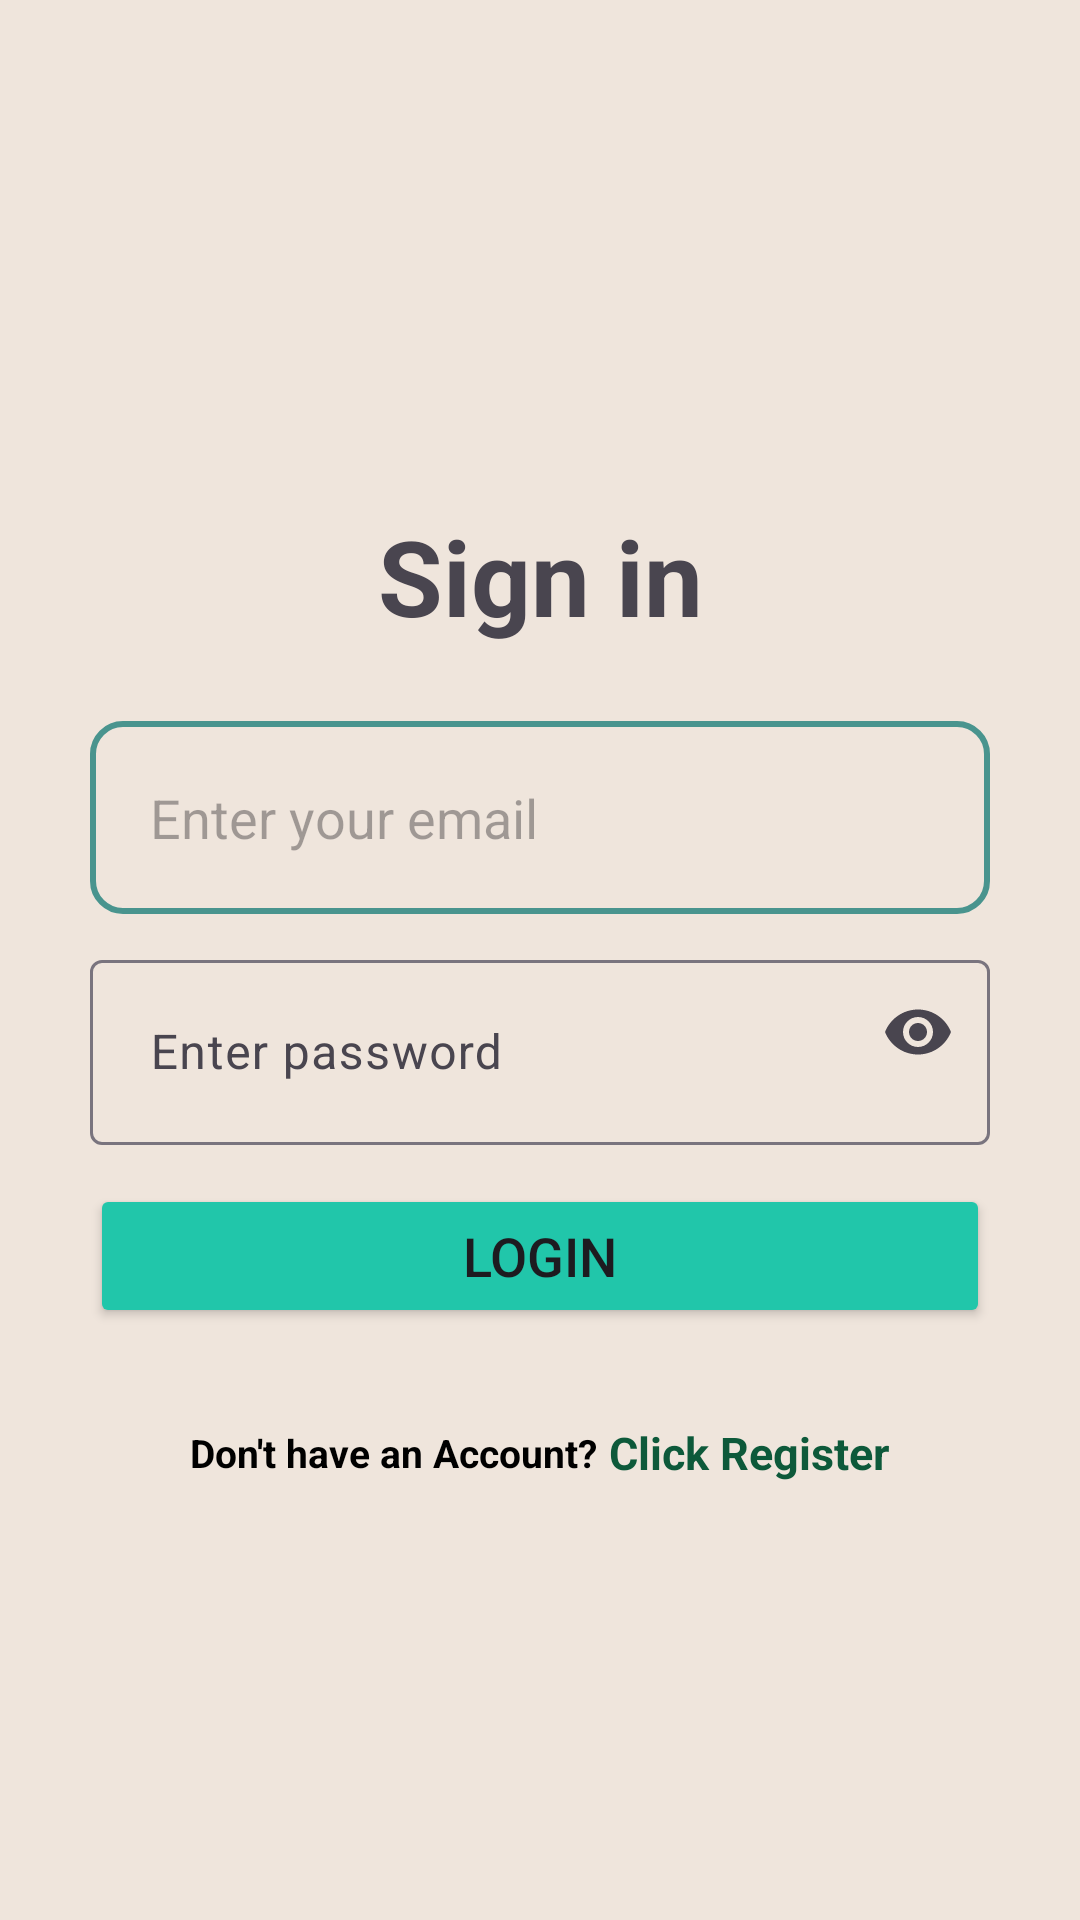

Reconstruct the res/layout file that produces this screen, plus the resources it refers to.
<!-- AndroidManifest.xml: application theme Theme.Flora_Mart -->
<!-- res/layout/activity_login.xml -->
<LinearLayout xmlns:android="http://schemas.android.com/apk/res/android"
    xmlns:app="http://schemas.android.com/apk/res-auto"
    xmlns:tools="http://schemas.android.com/tools"
    android:id="@+id/main"
    android:layout_width="match_parent"
    android:layout_height="match_parent"
    android:background="#EFE5DC"
    android:orientation="vertical"
    android:gravity="center"
    android:padding="20dp"
    tools:context=".login">

    <TextView
        android:id="@+id/tv_sign_in"
        android:layout_width="match_parent"
        android:layout_height="wrap_content"
        android:text="Sign in"
        android:textSize="35dp"
        android:layout_margin="25dp"
        android:textStyle="bold"
        android:gravity="center" />

    <EditText
        android:id="@+id/et_user_email"
        android:layout_width="300dp"
        android:layout_height="wrap_content"
        android:hint="Enter your email"
        android:inputType="textEmailAddress"
        android:drawablePadding="15dp"
        android:padding="20dp"
        android:layout_marginBottom="10dp"
        android:background="@drawable/border" />

    <com.google.android.material.textfield.TextInputLayout
        android:layout_width="300dp"
        android:layout_height="wrap_content"
        android:layout_marginBottom="10dp"
        app:endIconMode="password_toggle">

        <com.google.android.material.textfield.TextInputEditText
            android:id="@+id/et_user_password"
            android:layout_width="300dp"
            android:layout_height="wrap_content"
            android:hint="Enter password"
            android:inputType="textPassword"
            android:padding="20dp" />
    </com.google.android.material.textfield.TextInputLayout>

    <ProgressBar
        android:id="@+id/progressBar_login"
        android:layout_width="wrap_content"
        android:layout_height="wrap_content"
        android:visibility="gone"
        android:layout_gravity="center"
        android:layout_marginTop="20dp" />

    <Button
        android:id="@+id/bt_Login_Button"
        android:layout_width="300dp"
        android:layout_height="wrap_content"
        android:text="Login"
        android:textSize="18sp"
        android:backgroundTint="#21C6AA"
        android:layout_marginTop="3dp"
        android:layout_marginBottom="5mm" />

    <LinearLayout
        android:layout_width="match_parent"
        android:layout_height="wrap_content"
        android:orientation="horizontal"
        android:gravity="center">

        <TextView
            android:id="@+id/tv_Instruction_part1"
            android:layout_width="wrap_content"
            android:layout_height="wrap_content"
            android:padding="2dp"
            android:text="Don't have an Account?"
            android:textColor="@color/black"
            android:textSize="13sp"
            android:textStyle="bold" />

        <TextView
            android:id="@+id/tv_Instruction_part2"
            android:layout_width="wrap_content"
            android:layout_height="wrap_content"
            android:padding="2dp"
            android:paddingStart="4dp"
            android:text="Click Register"
            android:textColor="#0D593A"
            android:textSize="15sp"
            android:textStyle="bold" />
    </LinearLayout>

</LinearLayout>
<!-- resources referenced by this layout -->
<resources>
  <!-- drawable border (drawable) -->
  <?xml version="1.0" encoding="utf-8"?>
  <shape xmlns:android="http://schemas.android.com/apk/res/android">
      <solid android:color="@android:color/transparent" />
      <stroke
          android:width="2dp"
          android:color="#49948E" />
      <corners android:radius="10dp" />
  </shape>
  <style name="Theme.Flora_Mart" parent="Base.Theme.Flora_Mart" />
  <style name="Base.Theme.Flora_Mart" parent="Theme.Material3.DayNight.NoActionBar">
          
          
      </style>
  <!-- not gathered from this repository: default colours our renderer supplied (Android Studio template values) -->
  <color name="black">#FF000000</color>
</resources>
